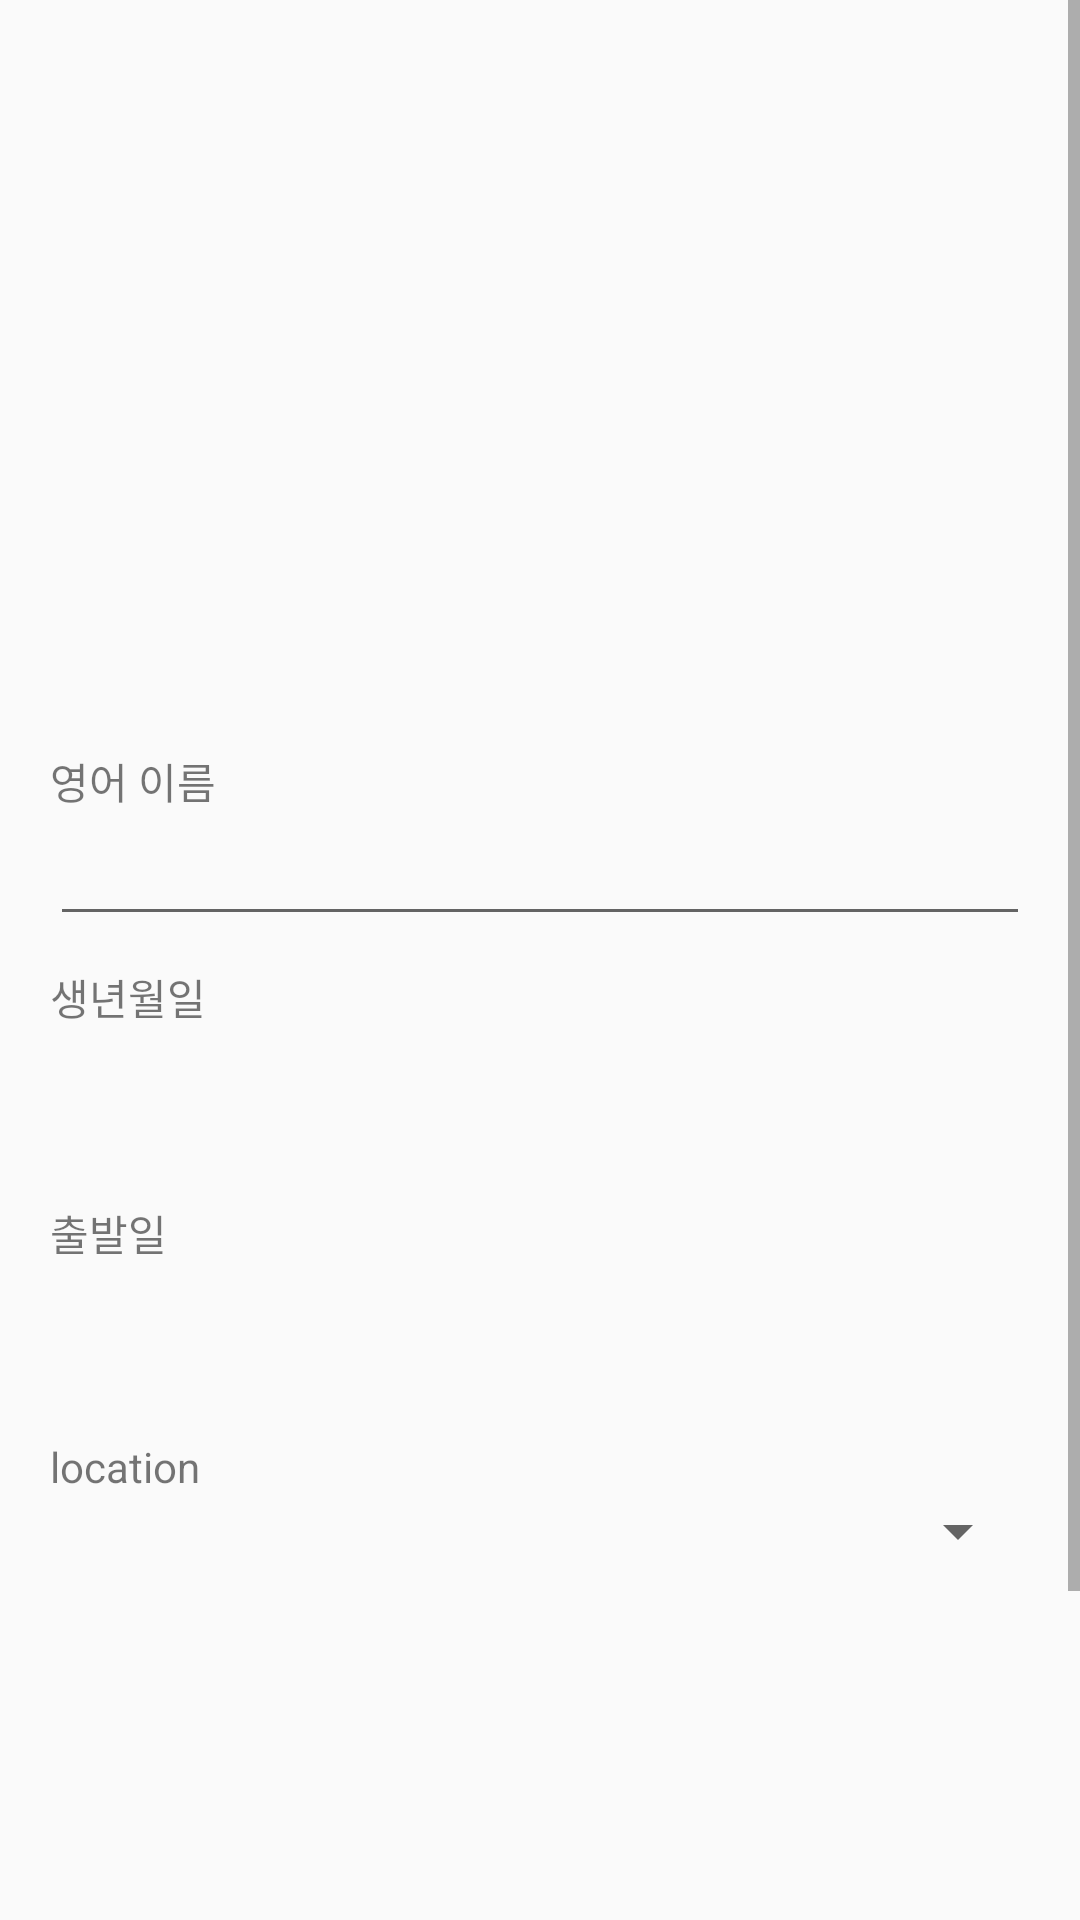

Reconstruct the res/layout file that produces this screen, plus the resources it refers to.
<!-- AndroidManifest.xml: application theme Theme.AppCompat.Light.NoActionBar -->
<!-- res/layout/fragment_user_info.xml -->
<?xml version="1.0" encoding="utf-8"?>
<ScrollView xmlns:android="http://schemas.android.com/apk/res/android"
    xmlns:app="http://schemas.android.com/apk/res-auto"
    xmlns:tools="http://schemas.android.com/tools"
    android:layout_height="match_parent"
    android:layout_width="match_parent"
    tools:context=".ui.userinfo.UserInfoFragment">
<androidx.constraintlayout.widget.ConstraintLayout xmlns:android="http://schemas.android.com/apk/res/android"
    xmlns:app="http://schemas.android.com/apk/res-auto"
    xmlns:tools="http://schemas.android.com/tools"
    android:layout_width="match_parent"
    android:layout_height="match_parent"
    tools:context=".ui.login.SignUp">

    <ImageView
        android:id="@+id/imageView"
        android:layout_width="100dp"
        android:layout_height="100dp"
        android:layout_marginTop="100dp"
        android:layout_marginBottom="50dp"
        app:layout_constraintBottom_toTopOf="@+id/linearLayout"
        app:layout_constraintEnd_toEndOf="parent"
        app:layout_constraintHorizontal_bias="0.5"
        app:layout_constraintStart_toStartOf="parent"
        app:layout_constraintTop_toTopOf="parent" />

    <LinearLayout
        android:id="@+id/linearLayout"
        android:layout_width="wrap_content"
        android:layout_height="wrap_content"
        android:orientation="vertical"
        app:layout_constraintBottom_toBottomOf="parent"
        app:layout_constraintEnd_toEndOf="parent"
        app:layout_constraintHorizontal_bias="0.5"
        app:layout_constraintStart_toStartOf="parent"
        app:layout_constraintTop_toTopOf="parent">

        <TextView
            android:layout_width="match_parent"
            android:layout_height="wrap_content"
            android:text="영어 이름" />

        <EditText
            android:id="@+id/edt_english_name"
            android:layout_width="match_parent"
            android:layout_height="wrap_content"
            android:ems="10"
            android:inputType="textPersonName" />

        <TextView
            android:layout_marginTop="10dp"
            android:layout_width="match_parent"
            android:layout_height="wrap_content"
            android:text="생년월일"/>

        <Button
            android:id="@+id/btn_birth"
            android:layout_width="match_parent"
            android:layout_height="wrap_content"
            android:background="#00ff0000"
            android:ems="20"/>

        <TextView
            android:layout_marginTop="10dp"
            android:layout_width="match_parent"
            android:layout_height="wrap_content"
            android:text="출발일" />

        <Button
            android:id="@+id/btn_departure"
            android:layout_width="match_parent"
            android:layout_height="wrap_content"
            android:background="#00ff0000"/>

        <TextView
            android:layout_marginTop="10dp"
            android:layout_width="match_parent"
            android:layout_height="wrap_content"
            android:text="location" />

        <Spinner
            android:id="@+id/spn_location"
            android:layout_width="match_parent"
            android:layout_height="wrap_content"
            android:spinnerMode="dialog"/>

    </LinearLayout>

    <Button
        android:id="@+id/btn_logout"
        android:layout_width="wrap_content"
        android:layout_height="wrap_content"
        android:background="#00ff0000"
        android:text="로그아웃"
        app:layout_constraintBottom_toBottomOf="parent"
        app:layout_constraintEnd_toStartOf="@+id/btn_delete_log" />

    <Button
        android:id="@+id/btn_delete_log"
        android:layout_width="wrap_content"
        android:layout_height="wrap_content"
        android:background="#00ff0000"
        android:text="회원탈퇴"
        app:layout_constraintBottom_toBottomOf="parent"
        app:layout_constraintEnd_toEndOf="parent" />

</androidx.constraintlayout.widget.ConstraintLayout>


</ScrollView>
<!-- resources referenced by this layout -->
<resources>

</resources>
